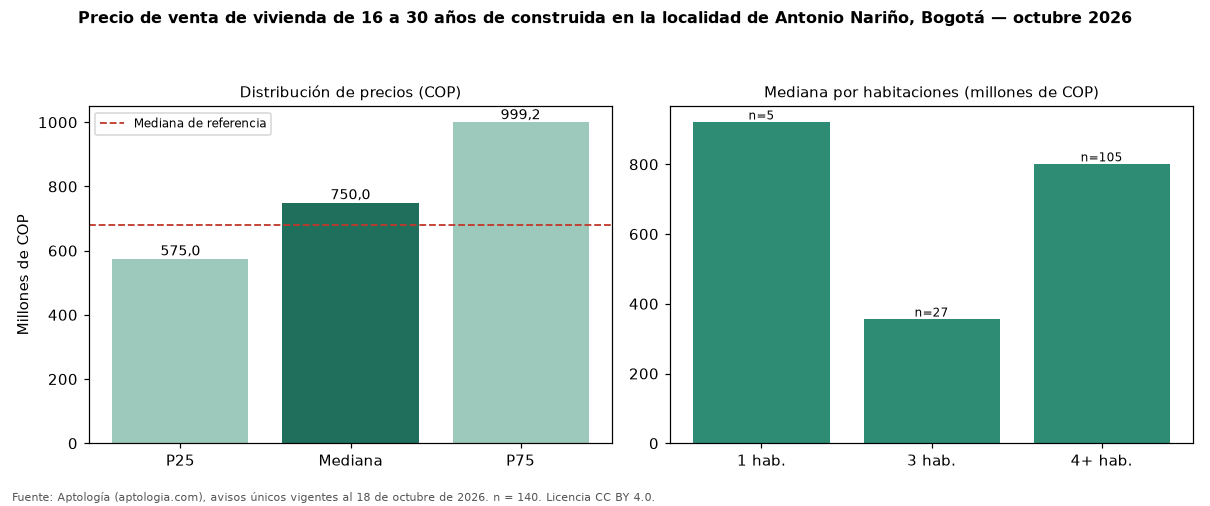

The data file committed next to this chart (first rows):
seccion, metrica, valor_cop, n
precio, p25, 575000000, 140
precio, mediana, 750000000, 140
precio, p75, 999250000, 140
cop_por_m2, p25, 2802225, 140
cop_por_m2, mediana, 3892602, 140
cop_por_m2, p75, 5111483, 140
area, area_mediana_m2, 213.0, 140
habitaciones, 1, 920000000, 5
habitaciones, 3, 355000000, 27
habitaciones, 4+, 800000000, 105
administracion, mediana, 154600, 20
estrato, moda, 3, 
parqueadero, porcentaje_con_parqueadero, 55.7, 140
referencia, mediana_referencia, 680000000, 416
referencia, mediana_cop_por_m2_referencia, 4166667, 416
